Dataset: data (GitHub, michaelchristiank/KI-Qualitaetspruefung-Labor). Classes: gebrochen, intakt.

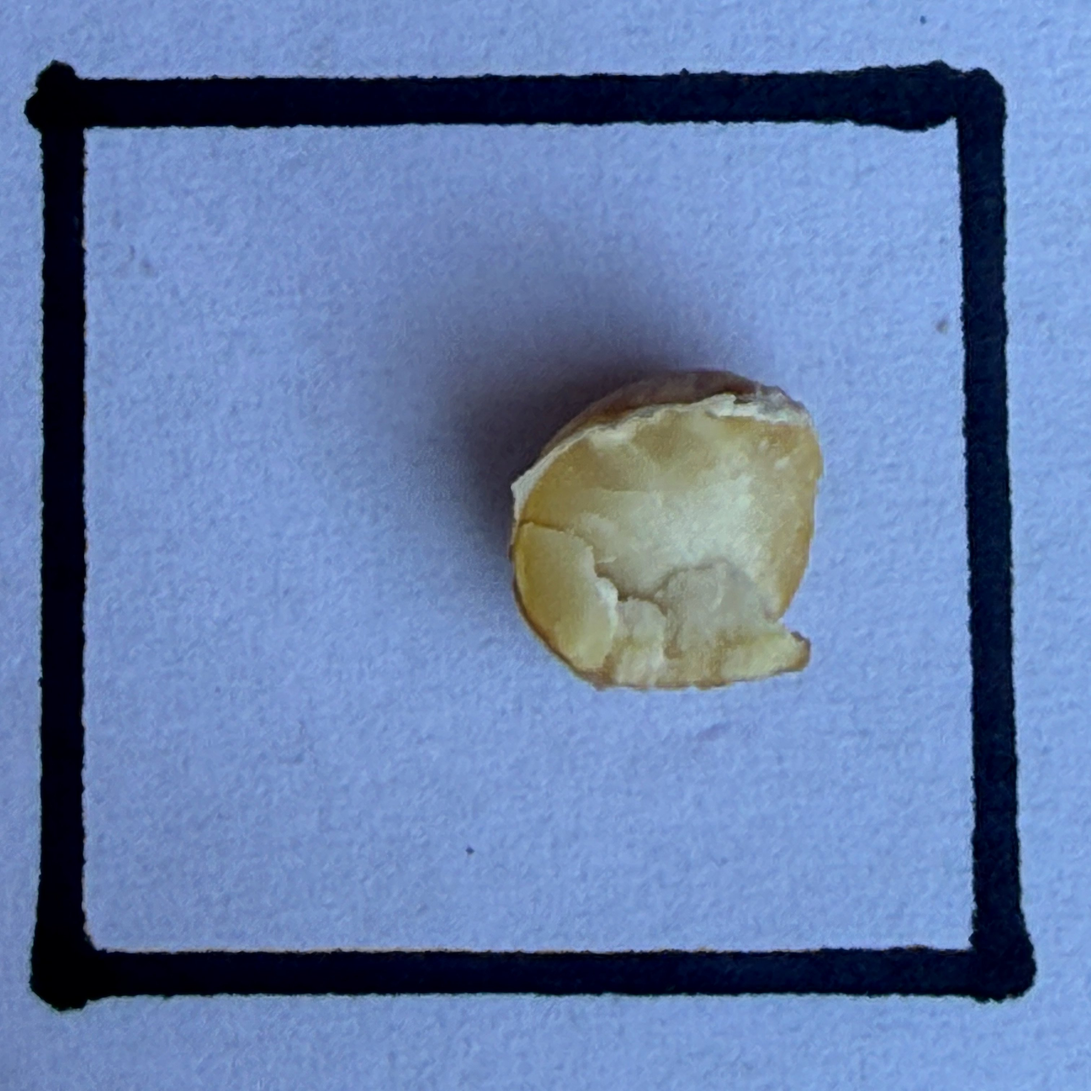
Label: gebrochen

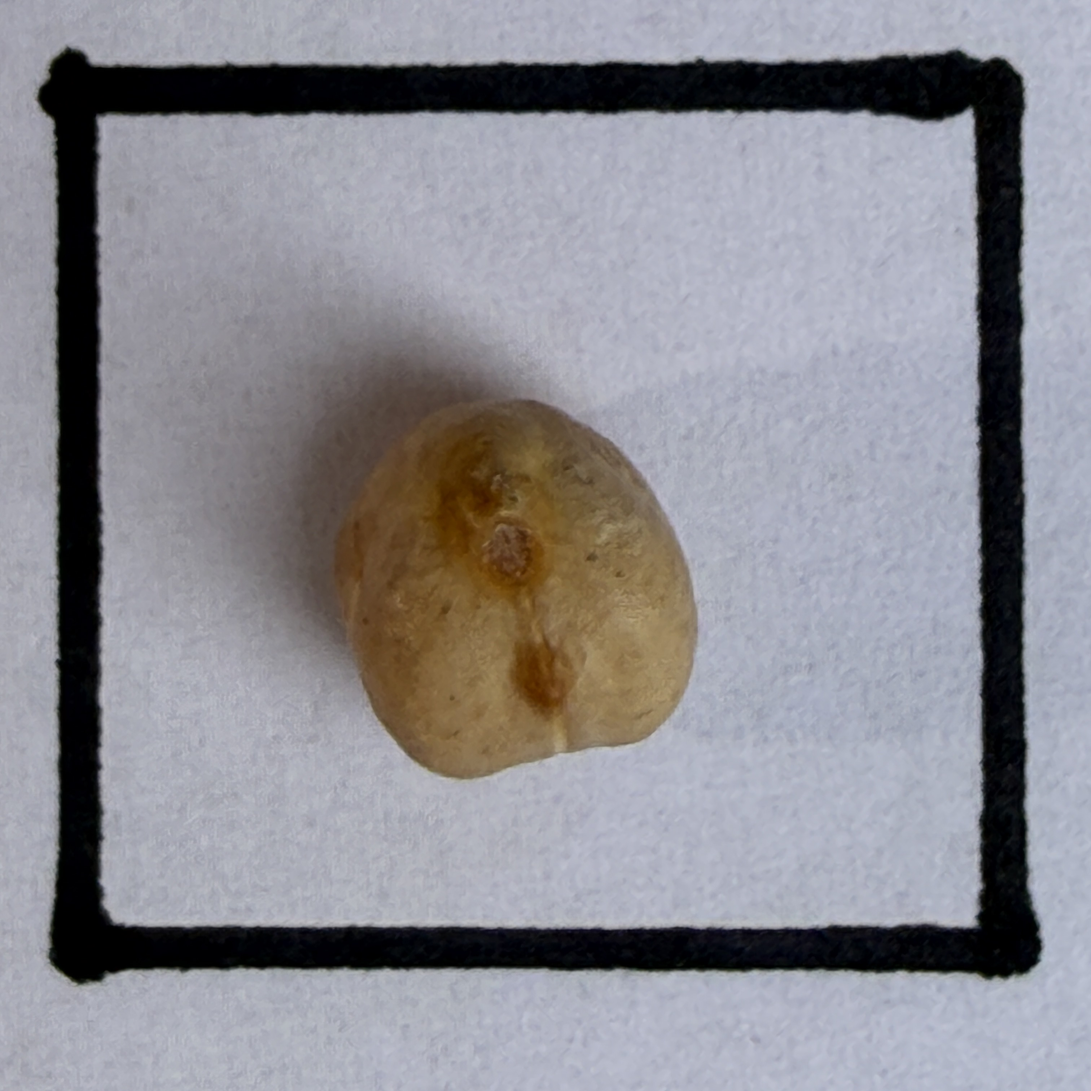
Label: intakt

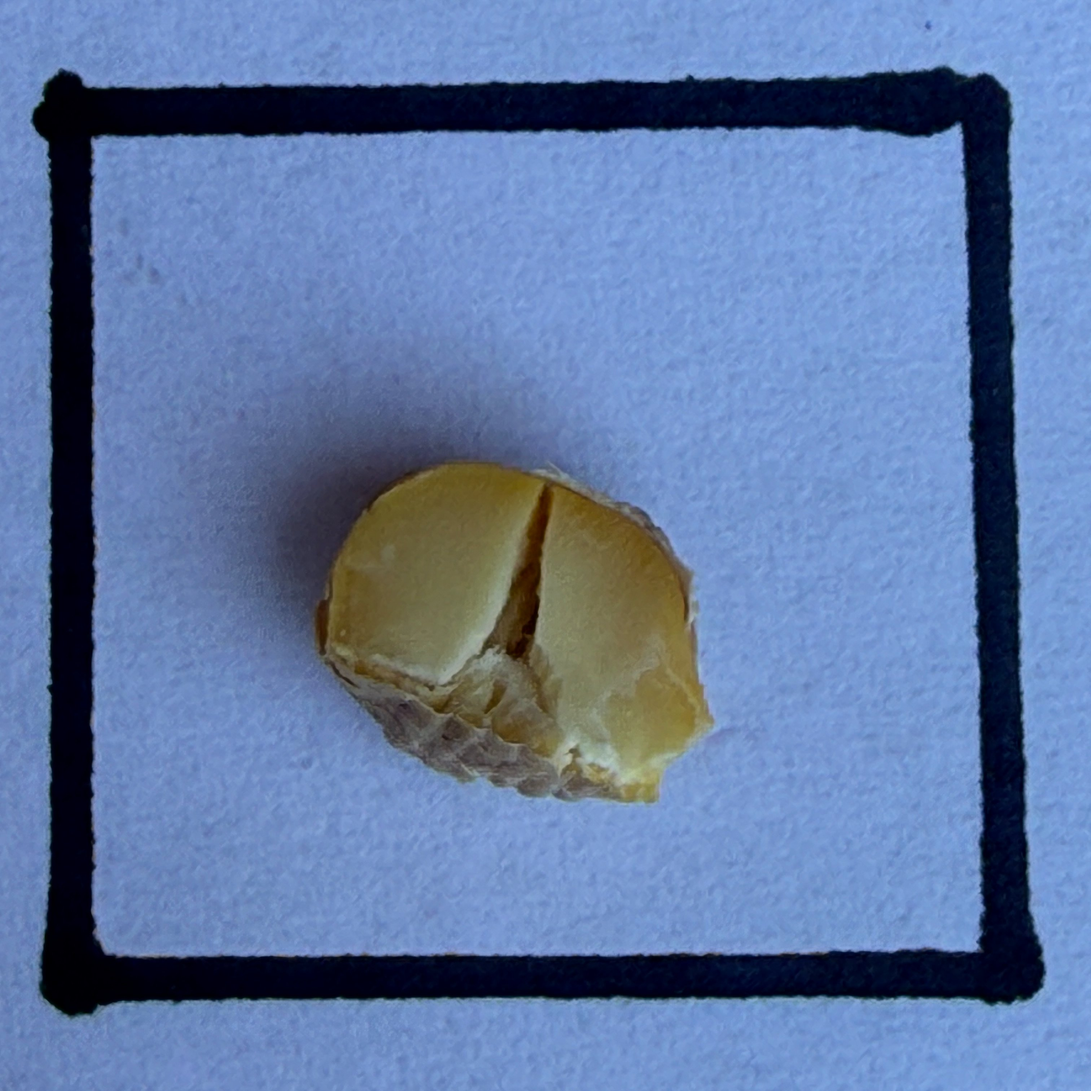
Label: gebrochen

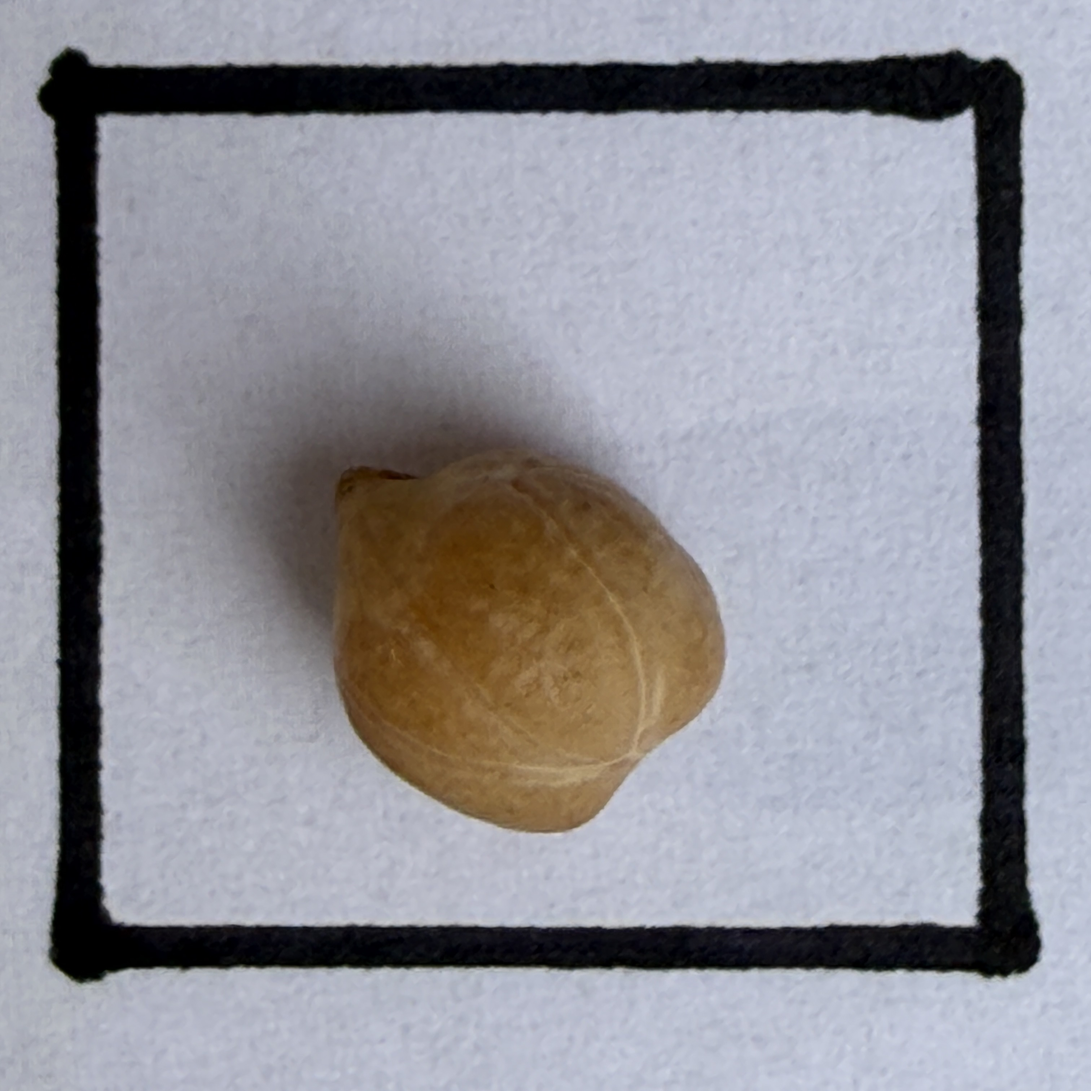
Label: intakt

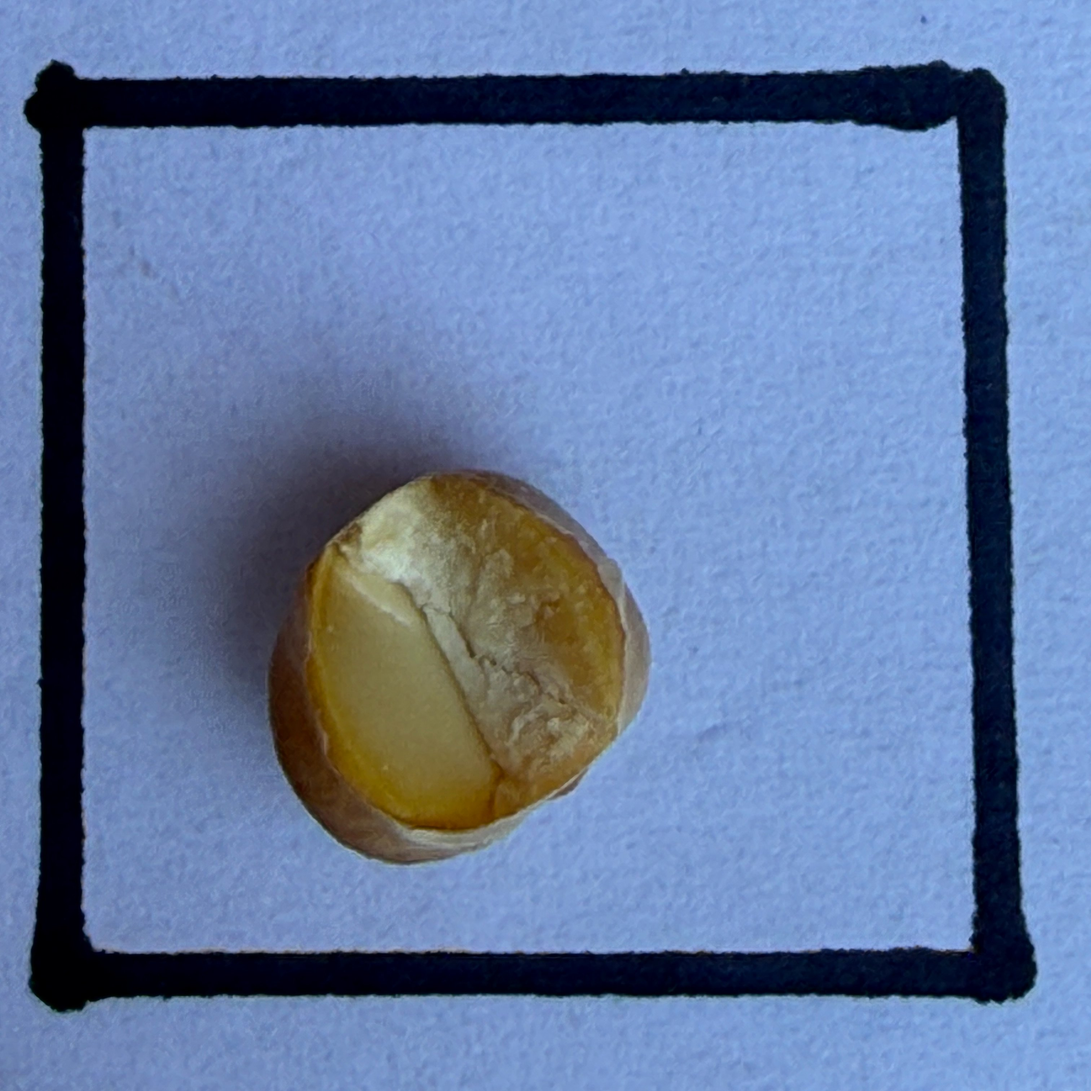
Label: gebrochen

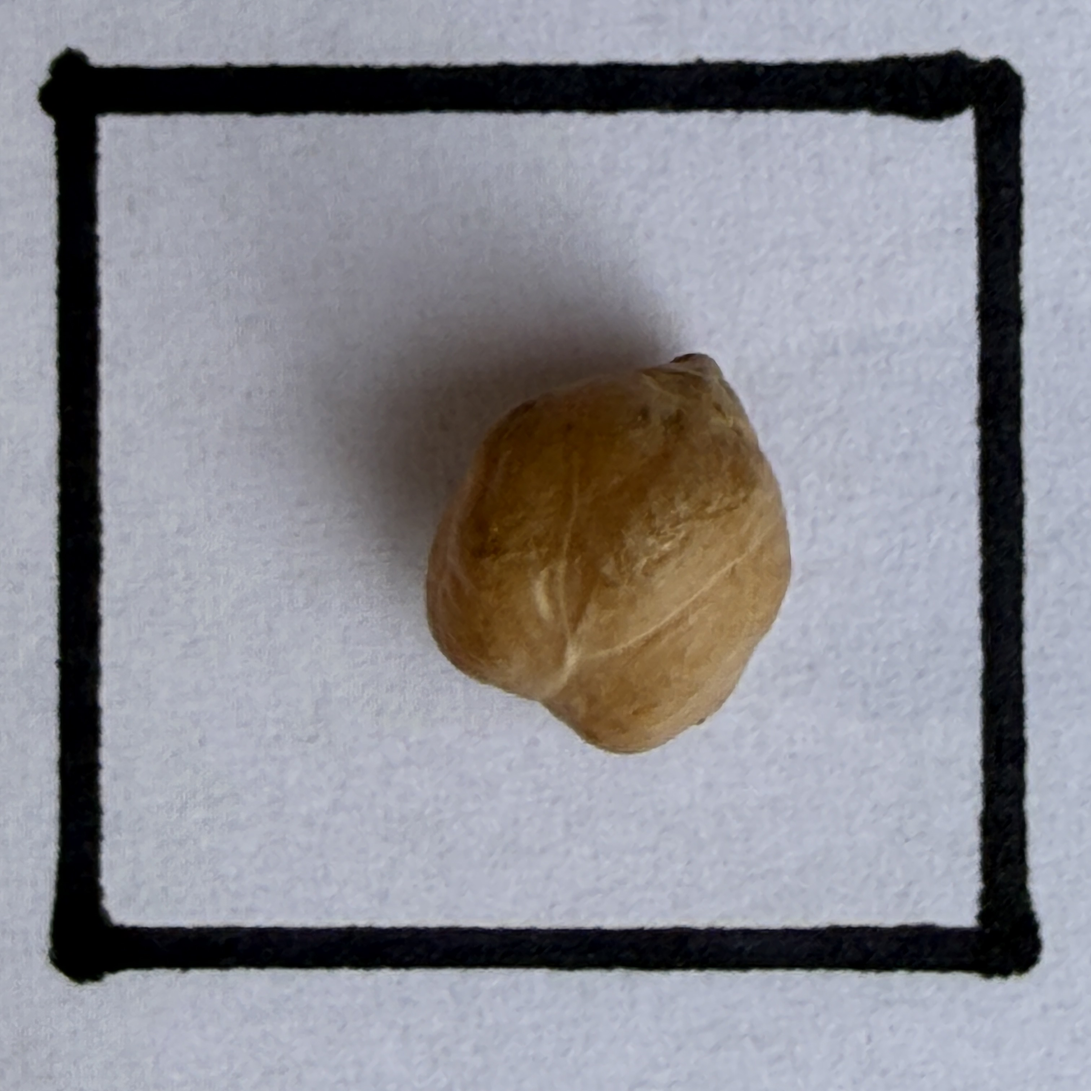
Label: intakt
